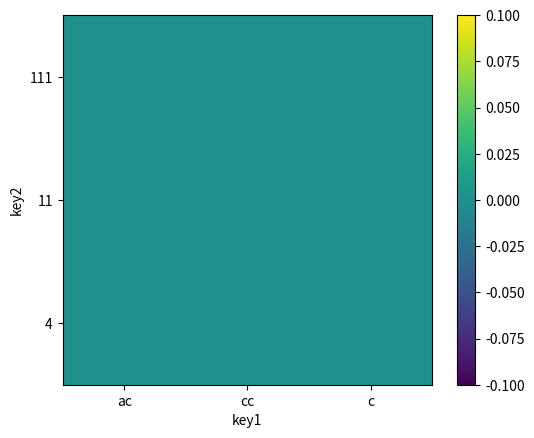

Write the Python code that produced this figure.
import pandas as pd
from matplotlib import cm

# %matplotlib inline
# li = [
#     {'key1': 'ac', 'key2': 111, 'sym': 'aaa'},
#     {'key1': 'ac', 'key2': 11, 'sym': 'bbb'},
#     {'key1': 'cc', 'key2': 4, 'sym': 'bbb2'},
#     {'key1': 'cc', 'key2': 4, 'sym': 'b1b'},
#     {'key1': 'cc', 'key2': 11, 'sym': 'b'},
#     {'key1': 'c', 'key2': 11, 'sym': 'b'},
#     {'key1': 'cc', 'key2': 4, 'sym': 'b'},
#     {'key1': 'cc', 'key2': 4, 'sym': '2b1b'}
# ]
# plt.close('all')
# f, axes = plt.subplots()
# dd = display_distribution(axes, data[:200], "price_rate", 0.2)
# plt.close('all')
# f, axes = plt.subplots()
# dd = display_association(fig, li,'key1', 'key2')


def display_distribution(axes, data,  attribute,  bin_width=None,
                         cumulative=False):
    '''
    this is to display distribution of an attribute.
    '''
    mat = pd.DataFrame(data)[attribute]
    numerics = ['int16', 'int32', 'int64', 'float16', 'float32', 'float64']
    numerical = mat.dtype.name in numerics

    if numerical and bin_width and not cumulative:
        bin_num = int((mat.max() - mat.min())/ bin_width) + 1
        mat.plot(kind='hist', bins=bin_num, ax=axes )
    elif numerical and bin_width:
        mat.value_counts().sort_index().cumsum().plot(style='*-', ax=axes)
    else:
        mat.value_counts().plot(kind='bar', ax=axes)
    return mat


def display_association(axes, data, attr_x, attr_y, gridsize=100):
    '''
    this is to display association of two attributes. The meaning of each
    input should be similar to above.
    '''
    spaned = pd.DataFrame(data)[[attr_x, attr_y]]
    numerics = ['int16', 'int32', 'int64', 'float16', 'float32', 'float64']
    numerical = spaned[attr_x].dtype.name in numerics
    numerical = numerical and spaned[attr_y].dtype.name in numerics


    if numerical:
        spaned.plot(x=attr_x, y=attr_y, kind='hexbin', ax=axes,
                    gridsize=gridsize)
        return spaned

    mat = pd.DataFrame(0, index=spaned[attr_y].unique(),
                       columns=spaned[attr_x].unique())

    matri = spaned.groupby([attr_x, attr_y]).size().reset_index()
    for ind, ele in matri.iterrows():
        mat.loc[ele[attr_y]][ ele[attr_x]] = ele[0]

    heatmap = axes.imshow(mat)
    axes.figure.colorbar(heatmap)
    axes.set_xticks(range(len(mat.columns)))
    axes.set_xticklabels(mat.columns)
    axes.set_yticks(range(len(mat.index)))
    axes.set_yticklabels(mat.index)
    axes.set_xlabel(attr_x)
    axes.set_ylabel(attr_y)

    return mat

li = [
    {'key1': 'ac', 'key2': 111, 'sym': 1.1},
    {'key1': 'ac', 'key2': 111, 'sym': 1.1},
    {'key1': 'ac', 'key2': 111, 'sym': 6},
    {'key1': 'ac', 'key2': 111, 'sym': 1.1},
    {'key1': 'ac', 'key2': 111, 'sym': 1.1},
    {'key1': 'ac', 'key2': 111, 'sym': 1.1},
    {'key1': 'ac', 'key2': 111, 'sym': 1.1},
    {'key1': 'ac', 'key2': 111, 'sym': 1.1},
    {'key1': 'ac', 'key2': 11, 'sym': 1.2},
    {'key1': 'cc', 'key2': 4, 'sym': 1.11},
    {'key1': 'cc', 'key2': 4, 'sym': 2},
    {'key1': 'cc', 'key2': 11, 'sym': 2.1},
    {'key1': 'c',  'key2': 11, 'sym': 1.5},
    {'key1': 'cc', 'key2': 4, 'sym': 2.2},
    {'key1': 'cc', 'key2': 4, 'sym': 1.8}
]

import matplotlib.pyplot as plt
plt.close('all')
f, axes = plt.subplots()
#dd = display_association(axes, li,'key2', 'sym', 10)
dd = display_association(axes, li,'key1', 'key2', 10)
plt.show()
#f.savefig('sdf')
